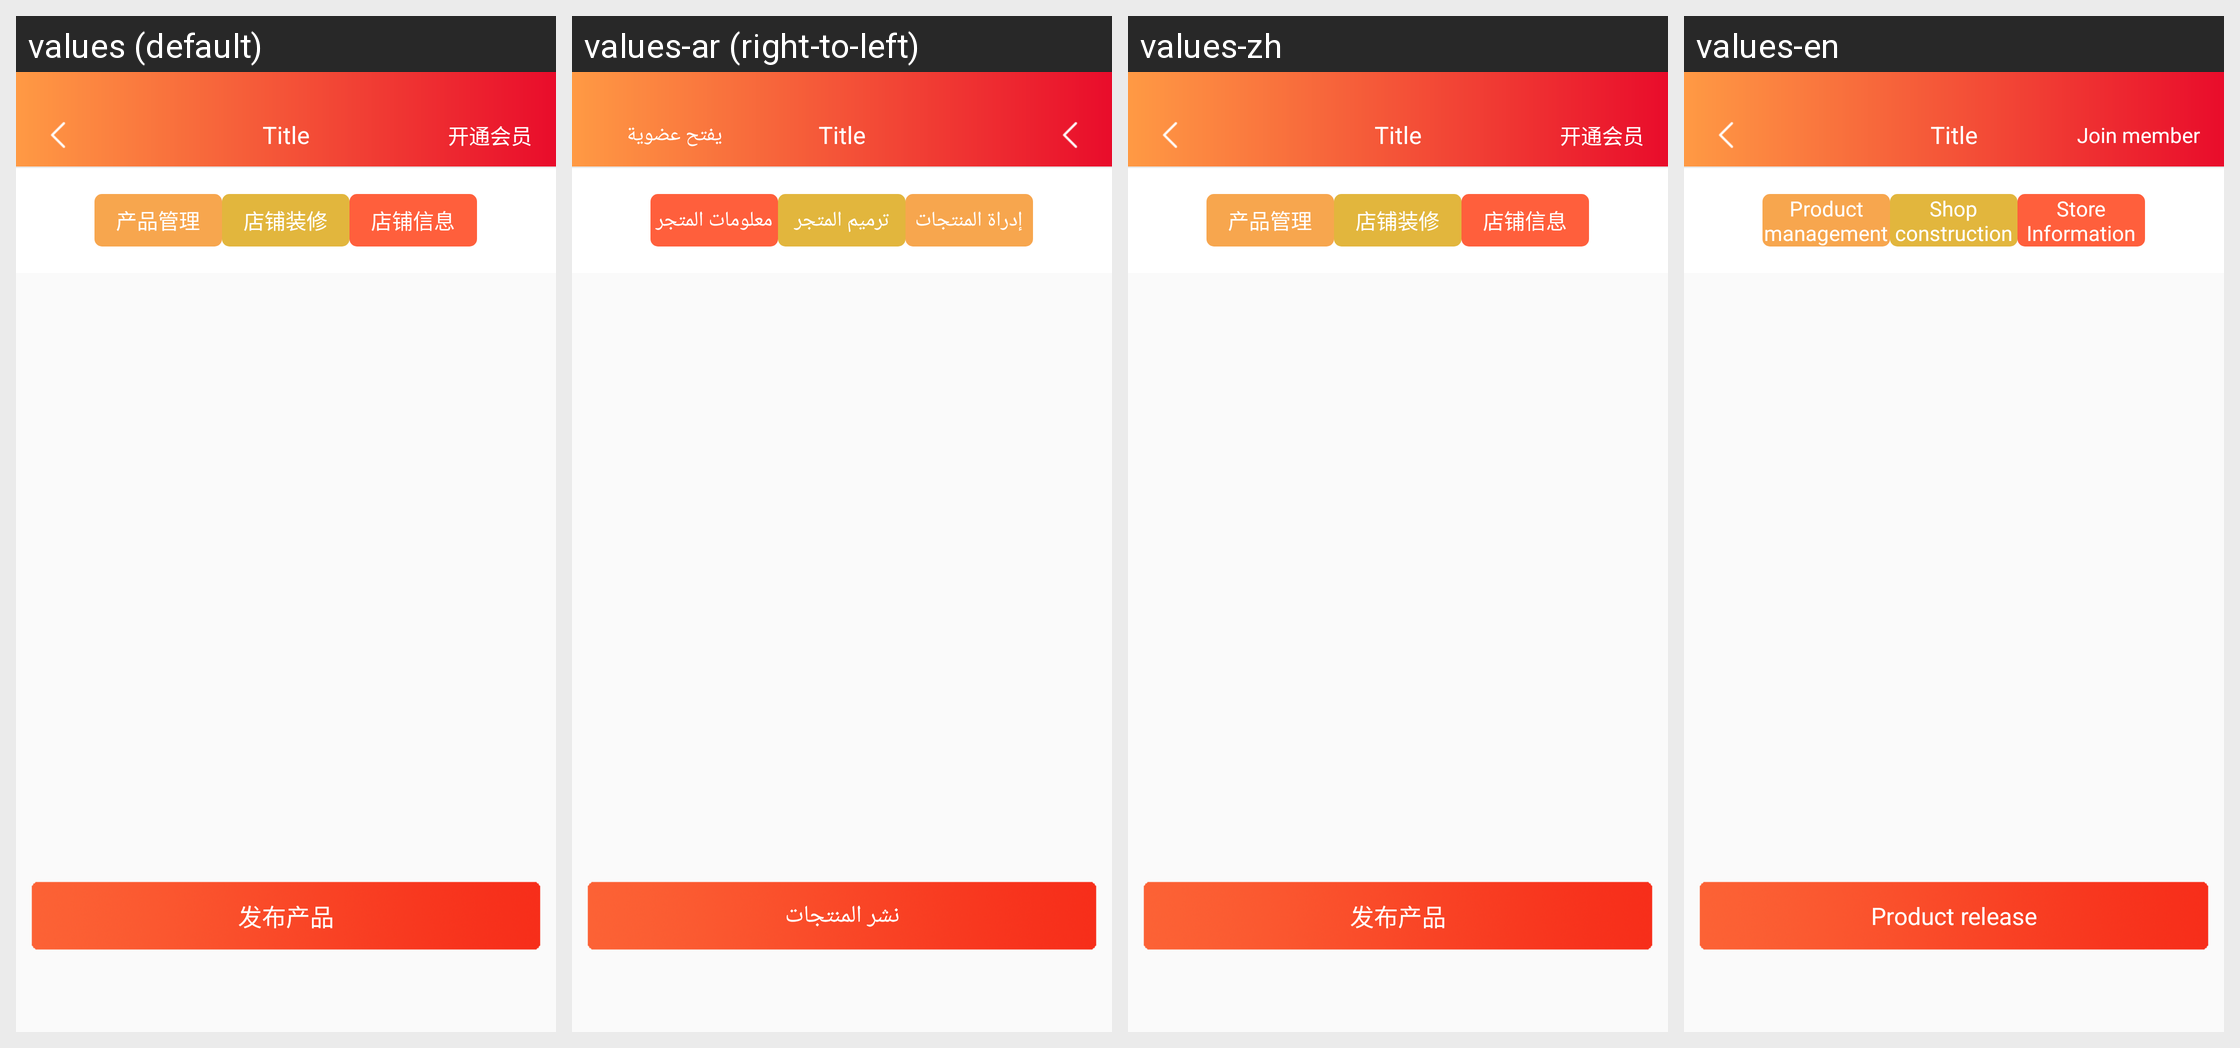

Strings drawn on this Android screen and how each of the app's shown locales translates them:
Android screen res/layout/activity_store_management.xml rendered under 4 locales, left to right: values (default), values-ar (right-to-left), values-zh, values-en. Device: Nexus 5 (rendered at 1080×1920; each locale shown at half size, 540×960, under a caption strip naming it); theme AppTheme.
Strings drawn on this screen, with the default value and each locale's value (text and hints the layout hard-codes, and strings that could not be matched under every locale, appear in the picture but are not listed):

join_membership
  values: 开通会员
  values-ar: يفتح عضوية
  values-zh: 开通会员
  values-en: Join member

product_management
  values: 产品管理
  values-ar: إدراة المنتجات
  values-zh: 产品管理
  values-en: Product management

store_construction
  values: 店铺装修
  values-ar: ترميم المتجر
  values-zh: 店铺装修
  values-en: Shop construction

dianpuxinxo
  values: 店铺信息
  values-ar: معلومات المتجر
  values-zh: 店铺信息
  values-en: Store Information

fabuchangping
  values: 发布产品
  values-ar: ‏نشر المنتجات
  values-zh: 发布产品
  values-en: Product release
